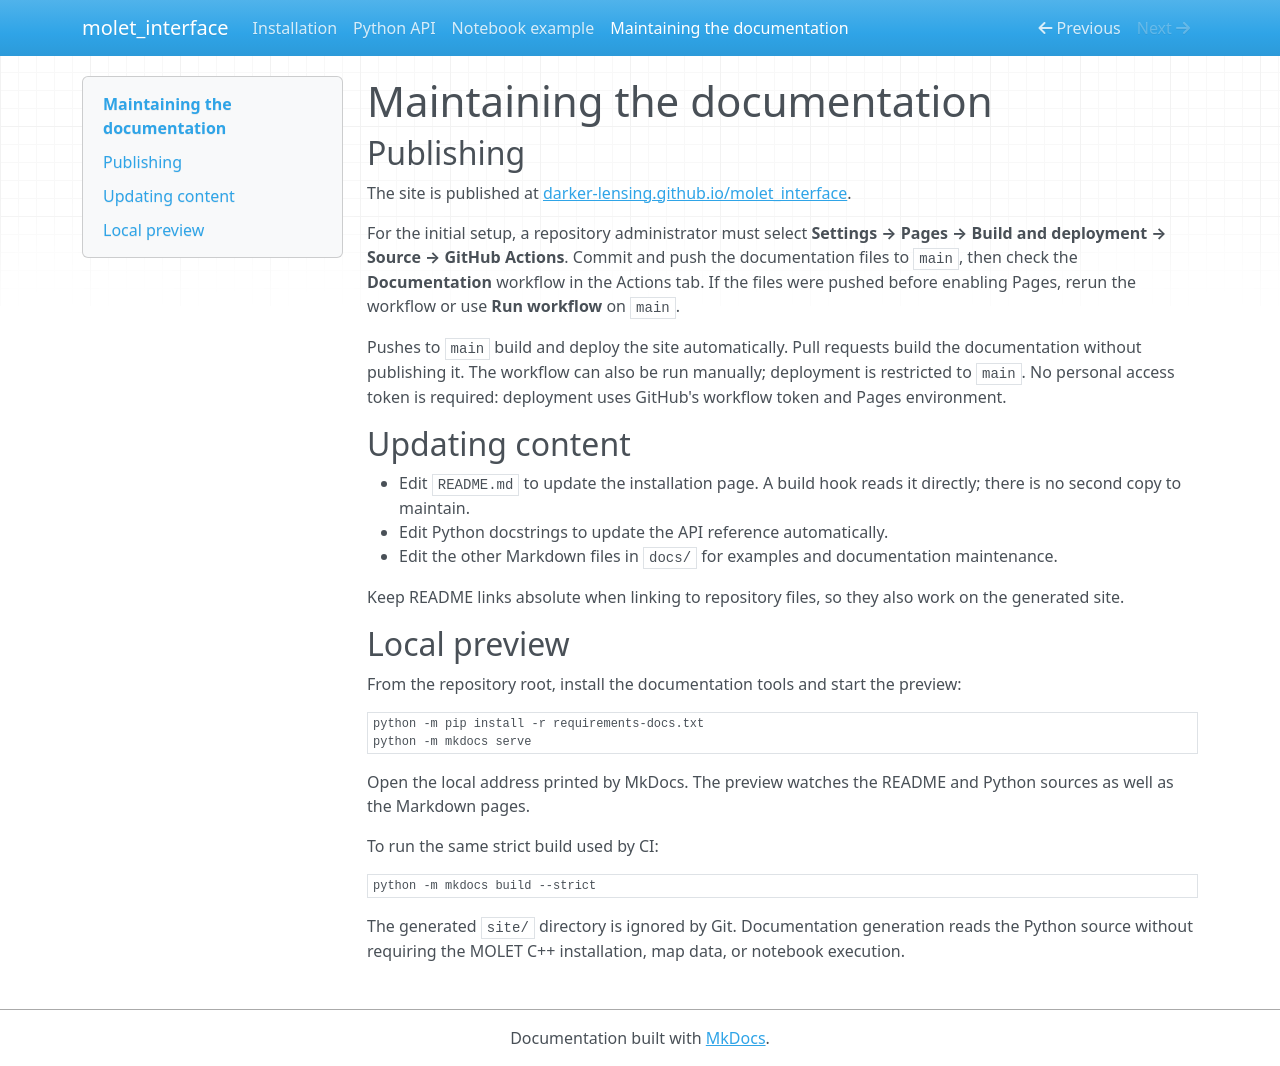

repository: darker-lensing/molet_interface · page: documentation/index.html · generator: mkdocs

# Maintaining the documentation

## Publishing

The site is published at [darker-lensing.github.io/molet_interface](https://darker-lensing.github.io/molet_interface/).

For the initial setup, a repository administrator must select **Settings → Pages → Build and deployment → Source → GitHub Actions**. Commit and push the documentation files to `main`, then check the **Documentation** workflow in the Actions tab. If the files were pushed before enabling Pages, rerun the workflow or use **Run workflow** on `main`.

Pushes to `main` build and deploy the site automatically. Pull requests build the documentation without publishing it. The workflow can also be run manually; deployment is restricted to `main`. No personal access token is required: deployment uses GitHub's workflow token and Pages environment.

## Updating content

- Edit `README.md` to update the installation page. A build hook reads it directly; there is no second copy to maintain.
- Edit Python docstrings to update the API reference automatically.
- Edit the other Markdown files in `docs/` for examples and documentation maintenance.

Keep README links absolute when linking to repository files, so they also work on the generated site.

## Local preview

From the repository root, install the documentation tools and start the preview:

```bash
python -m pip install -r requirements-docs.txt
python -m mkdocs serve
```

Open the local address printed by MkDocs. The preview watches the README and Python sources as well as the Markdown pages.

To run the same strict build used by CI:

```bash
python -m mkdocs build --strict
```

The generated `site/` directory is ignored by Git. Documentation generation reads the Python source without requiring the MOLET C++ installation, map data, or notebook execution.
